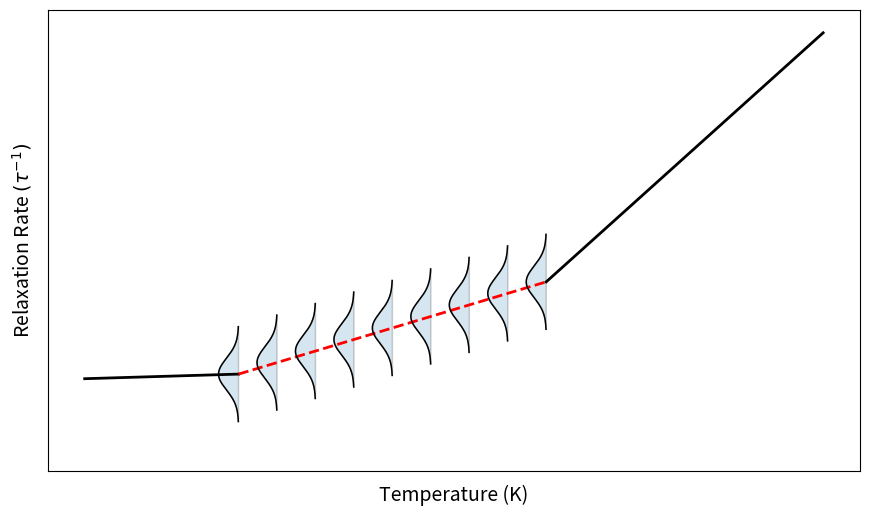

Write Python code to recreate this figure.
#!/usr/bin/env python3
import numpy as np
import matplotlib.pyplot as plt

# ----- knobs you can tweak -----
T1, T2, T3, T4 = 10, 20, 40, 58      # breakpoints (K)
m1, m2, m3 = 0.01, 0.10, 0.30        # slopes
y_T1 = 0.0

NUM_ERR_BARS = 9                     # how many shapes on the middle line
ERR_PLUS  = 1.2                      # legacy ±error (y units)
ERR_MINUS = 1.2

FRAC_TOP_LAST = 0
# --------------------------------

# ---------- helper: one-sided sideways normal ("half-violin") ----------
def half_sideways_normal(ax, Ti, yi, sigma_y, *,
                         side="right", width=0.9, k=3.0, n=200,
                         ec="k", fc=None, alpha=0.18, lw=1.2,
                         draw_center_edge=False):
    """
    Draw a one-sided horizontal normal density centered at yi, located at x=Ti.
    sigma_y: vertical std dev of the normal.
    side: 'right' or 'left' (which side of x=Ti to draw).
    width: visual half-width scaling in x (purely aesthetic).
    k: extent in ±k*sigma_y vertically.
    """
    sgn = +1 if side.lower() == "right" else -1
    y = np.linspace(yi - k*sigma_y, yi + k*sigma_y, n)
    # normal pdf (only used up to a scale factor)
    pdf = np.exp(-0.5*((y - yi)/sigma_y)**2) / (sigma_y * np.sqrt(2*np.pi))
    pdf /= pdf.max()  # scale to [0,1] for consistent width

    x_edge = Ti + sgn * width * pdf

    # closed polygon: from the vertical seam at x=Ti out to the curved edge
    x_poly = np.concatenate([np.full_like(y, Ti), x_edge[::-1]])
    y_poly = np.concatenate([y,                  y[::-1]])

    ax.fill(x_poly, y_poly, facecolor=fc, edgecolor=ec, alpha=alpha, linewidth=lw)
    if draw_center_edge:
        ax.plot([Ti, Ti], [y.min(), y.max()], c=ec, lw=lw)
    ax.plot(x_edge, y, c=ec, lw=lw)

# Continuity intercepts
y_T2 = y_T1 + m1 * (T2 - T1)
y_T3 = y_T2 + m2 * (T3 - T2)

# Segments
T_seg1 = np.linspace(T1, T2, 50)
T_seg2 = np.linspace(T2, T3, 100)
T_seg3 = np.linspace(T3, T4, 80)

y_seg1 = y_T1 + m1 * (T_seg1 - T1)
y_seg2 = y_T2 + m2 * (T_seg2 - T2)
y_seg3 = y_T3 + m3 * (T_seg3 - T3)

# ---------------- centers for the half-violins on the middle line --------
T_err = np.linspace(T2, T3, NUM_ERR_BARS)
y_mid = y_T2 + m2 * (T_err - T2)      # centers are on the middle line

# Map your old ±ERR to a vertical sigma:
# If ±ERR ~ 2σ, use ERR_PLUS/2; if ±ERR ~ 1σ, use ERR_PLUS.
SIGMA_Y = ERR_PLUS / 3.5
WIDTH   = 1.3     # visual thickness in x (purely aesthetic)

# ---------------- plot ----------------
fig, ax = plt.subplots(figsize=(9, 5.5))
lw = 2

# base three black segments
ax.plot(T_seg1, y_seg1, 'k-', lw=lw)
ax.plot(T_seg2, y_seg2, 'r--', lw=lw)
ax.plot(T_seg3, y_seg3, 'k-', lw=lw)

# replace error bars with half-violins (to the right of the backbone)
for Ti, yi in zip(T_err, y_mid):
    half_sideways_normal(ax, Ti, yi, SIGMA_Y,
                         side="left", width=WIDTH, k=3.0,
                         ec="k", fc='tab:blue', alpha=0.18, lw=1.1,
                         draw_center_edge=False)

ax.set_xlabel("Temperature (K)", labelpad=10, fontsize=14)
ax.set_ylabel(r"Relaxation Rate $(\tau^{-1})$", labelpad=10, fontsize=14)
ax.grid(True, lw=0.5, alpha=0.3)
plt.tight_layout()

# minimalist axes: keep labels only
ax.set_xticks([])
ax.set_yticks([])
ax.tick_params(which="both", length=0)
plt.ylim(-2, 8)

plt.show()
# plt.savefig("half_violins.png", dpi=300, bbox_inches="tight")
